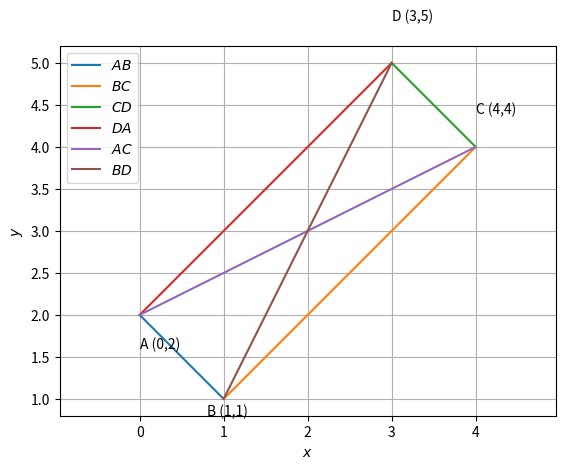

Python code for this plot:
# -*- coding: utf-8 -*-
"""Untitled3.ipynb

Automatically generated by Colaboratory.

Original file is located at
    https://colab.research.google.com/drive/1e8mTRdnN60mC5c33iVJV43RgxItt5NJj
"""

import numpy as np
import matplotlib.pyplot as plt
from sympy.matrices import Matrix

#input points
A=np.array([0,2])
B=np.array([1,1])
C=np.array([4,4])
D=np.array([3,5])

#checking if opposite sides are parallel
a = A-B
b = B-C
c = C-D
d = D-A
print(a,b,c,d)
#a and b are in the same ratio, as well as c and d, so they are opposite and parallel

#Finding one of the angle
print(np.transpose(a)@b)

#function for line generation
def line_gen(A,B):
  len =10
  x_AB = np.zeros((2,len))
  lam_1 = np.linspace(0,1,len)
  for i in range(len):
    temp1 = A + lam_1[i]*(B-A)
    x_AB[:,i]= temp1.T
  return x_AB

#generating lines
x_AB = line_gen(A,B)
x_BC = line_gen(B,C)
x_CD = line_gen(C,D)
x_DA = line_gen(D,A)
x_AC = line_gen(C,A)
x_BD = line_gen(D,B)

#plotting the quadrilateral
plt.plot(x_AB[0,:],x_AB[1,:],label='$AB$')
plt.plot(x_BC[0,:],x_BC[1,:],label='$BC$')
plt.plot(x_CD[0,:],x_CD[1,:],label='$CD$')
plt.plot(x_DA[0,:],x_DA[1,:],label='$DA$')
plt.plot(x_AC[0,:],x_AC[1,:],label='$AC$')
plt.plot(x_BD[0,:],x_BD[1,:],label='$BD$')

#plotting points
plt.text(A[0] * (1+0.2 ), A[1] * (1-0.2) , 'A (0,2)')
plt.text(B[0] * (1-0.2 ), B[1] * (1-0.2) , 'B (1,1)')
plt.text(C[0] * (1 ), C[1] * (1 + 0.1) , 'C (4,4)')
plt.text(D[0] * (1 ), D[1] * (1 + 0.1) , 'D (3,5)')

plt.xlabel('$x$')
plt.ylabel('$y$')
plt.legend(loc='best')
plt.grid() # minor
plt.axis('equal')
plt.show()
